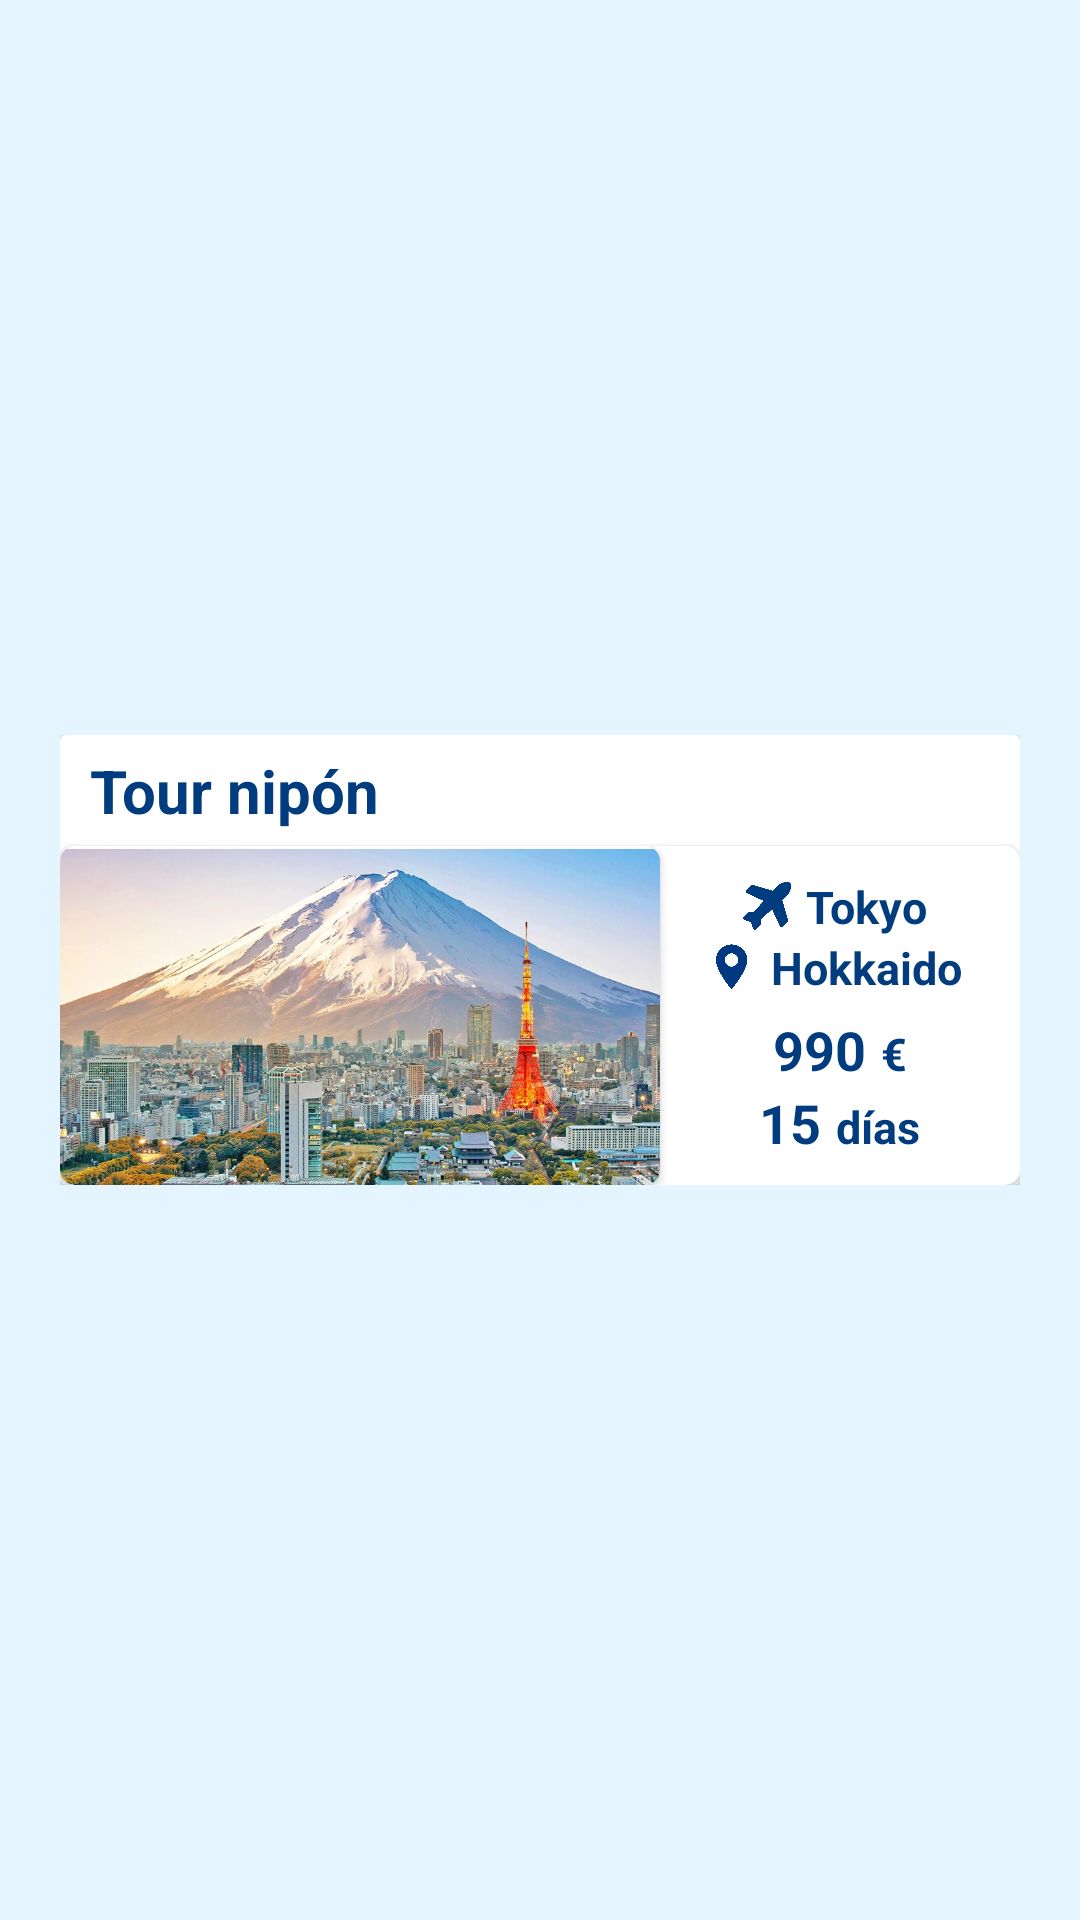

The Android layout XML behind this screen, and the referenced resources:
<!-- AndroidManifest.xml: application theme Theme.Politravel -->
<!-- res/layout/paquetes_item.xml -->
<?xml version="1.0" encoding="utf-8"?>
<LinearLayout xmlns:android="http://schemas.android.com/apk/res/android"
    xmlns:app="http://schemas.android.com/apk/res-auto"
    android:orientation="vertical"
    android:layout_width="match_parent"
    android:layout_height="wrap_content"
    android:background="@color/blueBackground"
    android:gravity="center">

    <LinearLayout
        android:layout_width="match_parent"
        android:layout_height="wrap_content"
        android:padding="10dp"
        android:layout_marginHorizontal="10dp"
        android:orientation="horizontal"
        android:gravity="center">
        <LinearLayout
            android:layout_width="match_parent"
            android:layout_height="150dp"
            android:layout_weight="4"
            android:orientation="vertical"
            android:gravity="center">
            <androidx.cardview.widget.CardView
                android:layout_width="match_parent"
                android:layout_height="match_parent">
                <LinearLayout
                    android:layout_width="match_parent"
                    android:layout_height="match_parent"
                    android:orientation="vertical">
                    <TextView
                        android:id="@+id/tituloPaquete"
                        android:layout_width="wrap_content"
                        android:layout_height="wrap_content"
                        android:text="Tour nipón"
                        android:layout_marginVertical="5dp"
                        android:layout_marginLeft="10dp"
                        style="@style/txtTituloPaquete"/>
                    <androidx.cardview.widget.CardView
                        android:layout_width="match_parent"
                        android:layout_height="wrap_content"
                        app:cardCornerRadius="5dp">
                        <LinearLayout
                            android:layout_width="match_parent"
                            android:layout_height="match_parent">
                            <androidx.cardview.widget.CardView
                                android:layout_width="wrap_content"
                                android:layout_height="wrap_content"
                                app:cardCornerRadius="5dp">
                                <ImageView
                                    android:id="@+id/imgPaquete"
                                    android:src="@drawable/tokyo"
                                    style="@style/img_paquete" />
                            </androidx.cardview.widget.CardView>

                            <LinearLayout
                                android:layout_width="match_parent"
                                android:layout_height="match_parent"
                                android:padding="10dp"
                                android:orientation="vertical"
                                android:gravity="center">
                                <LinearLayout
                                    android:layout_width="wrap_content"
                                    android:layout_height="wrap_content"
                                    android:orientation="horizontal"
                                    android:gravity="center">
                                    <ImageView
                                        android:id="@+id/imgVehiculoPaquete"
                                        android:src="@drawable/avion"
                                        style="@style/mini_icon_paquete" />
                                    <TextView
                                        android:id="@+id/inicioPaquete"
                                        android:layout_width="wrap_content"
                                        android:layout_height="wrap_content"
                                        android:text="Tokyo"
                                        android:layout_marginRight="5dp"
                                        style="@style/diasPaquete"/>
                                </LinearLayout>
                                <LinearLayout
                                    android:layout_width="wrap_content"
                                    android:layout_height="wrap_content"
                                    android:orientation="horizontal"
                                    android:gravity="center"
                                    android:layout_marginBottom="5dp">
                                    <ImageView
                                        android:id="@+id/imgLocationIconPaquete"
                                        style="@style/mini_icon_paquete"
                                        android:src="@drawable/localtion"
                                        android:layout_marginRight="3dp"/>
                                    <TextView
                                        android:id="@+id/finalPaquete"
                                        android:layout_width="wrap_content"
                                        android:layout_height="wrap_content"
                                        android:text="Hokkaido"
                                        android:layout_marginRight="5dp"
                                        style="@style/diasPaquete"/>
                                </LinearLayout>
                                <LinearLayout
                                    android:layout_width="wrap_content"
                                    android:layout_height="wrap_content"
                                    android:orientation="horizontal">
                                    <TextView
                                        android:id="@+id/precioPaquete"
                                        android:layout_width="wrap_content"
                                        android:layout_height="wrap_content"
                                        android:text="990"
                                        android:layout_marginRight="5dp"
                                        style="@style/numDiasPaquete"/>
                                    <TextView
                                        android:layout_width="wrap_content"
                                        android:layout_height="wrap_content"
                                        android:text="€"
                                        style="@style/diasPaquete"/>
                                </LinearLayout>
                                <LinearLayout
                                    android:layout_width="wrap_content"
                                    android:layout_height="wrap_content"
                                    android:orientation="horizontal">
                                    <TextView
                                        android:id="@+id/diasPaquete"
                                        android:layout_width="wrap_content"
                                        android:layout_height="wrap_content"
                                        android:text="15"
                                        android:layout_marginRight="5dp"
                                        style="@style/numDiasPaquete"/>
                                    <TextView
                                        android:layout_width="wrap_content"
                                        android:layout_height="wrap_content"
                                        android:text="días"
                                        style="@style/diasPaquete"/>
                                </LinearLayout>

                            </LinearLayout>

                        </LinearLayout>


                    </androidx.cardview.widget.CardView>
                </LinearLayout>

            </androidx.cardview.widget.CardView>


        </LinearLayout>
    </LinearLayout>
        


</LinearLayout>
<!-- resources referenced by this layout -->
<resources>
  <color name="blueBackground">#E4F5FF</color>
  <!-- drawable avion: png bitmap (drawable, 14181 bytes) -->
  <!-- drawable localtion: png bitmap (drawable, 3689 bytes) -->
  <!-- drawable tokyo: jpeg bitmap (drawable, 234432 bytes) -->
  <style name="diasPaquete">
          <item name="android:textColor">@color/blueHard</item>
          <item name="android:textStyle">bold</item>
          <item name="android:textSize">15dp</item>
      </style>
  <style name="img_paquete">
          <item name="android:layout_width">200dp</item>
          <item name="android:layout_height">135dp</item>
      </style>
  <style name="mini_icon_paquete">
          <item name="android:padding">2dp</item>
          <item name="android:layout_width">20dp</item>
          <item name="android:layout_height">20dp</item>
          <item name="android:layout_marginRight">3dp</item>
      </style>
  <style name="numDiasPaquete">
          <item name="android:textColor">@color/blueHard</item>
          <item name="android:textStyle">bold</item>
          <item name="android:textSize">18dp</item>
      </style>
  <style name="txtTituloPaquete">
          <item name="android:textColor">@color/blueHard</item>
          <item name="android:textStyle">bold</item>
          <item name="android:textSize">20dp</item>
      </style>
  <style name="Theme.Politravel" parent="Theme.MaterialComponents.DayNight.DarkActionBar">
          
          <item name="colorPrimary">@color/purple_500</item>
          <item name="colorPrimaryVariant">@color/purple_700</item>
          <item name="colorOnPrimary">@color/white</item>
          
          <item name="colorSecondary">@color/teal_200</item>
          <item name="colorSecondaryVariant">@color/teal_700</item>
          <item name="colorOnSecondary">@color/black</item>
          
          <item name="android:statusBarColor" tools:targetApi="l">?attr/colorPrimaryVariant</item>
          
      </style>
  <color name="blueHard">#003C7E</color>
  <color name="purple_500">#FF6200EE</color>
  <color name="purple_700">#FF3700B3</color>
  <color name="white">#FFFFFFFF</color>
  <color name="teal_200">#FF03DAC5</color>
  <color name="teal_700">#FF018786</color>
  <color name="black">#FF000000</color>
</resources>
